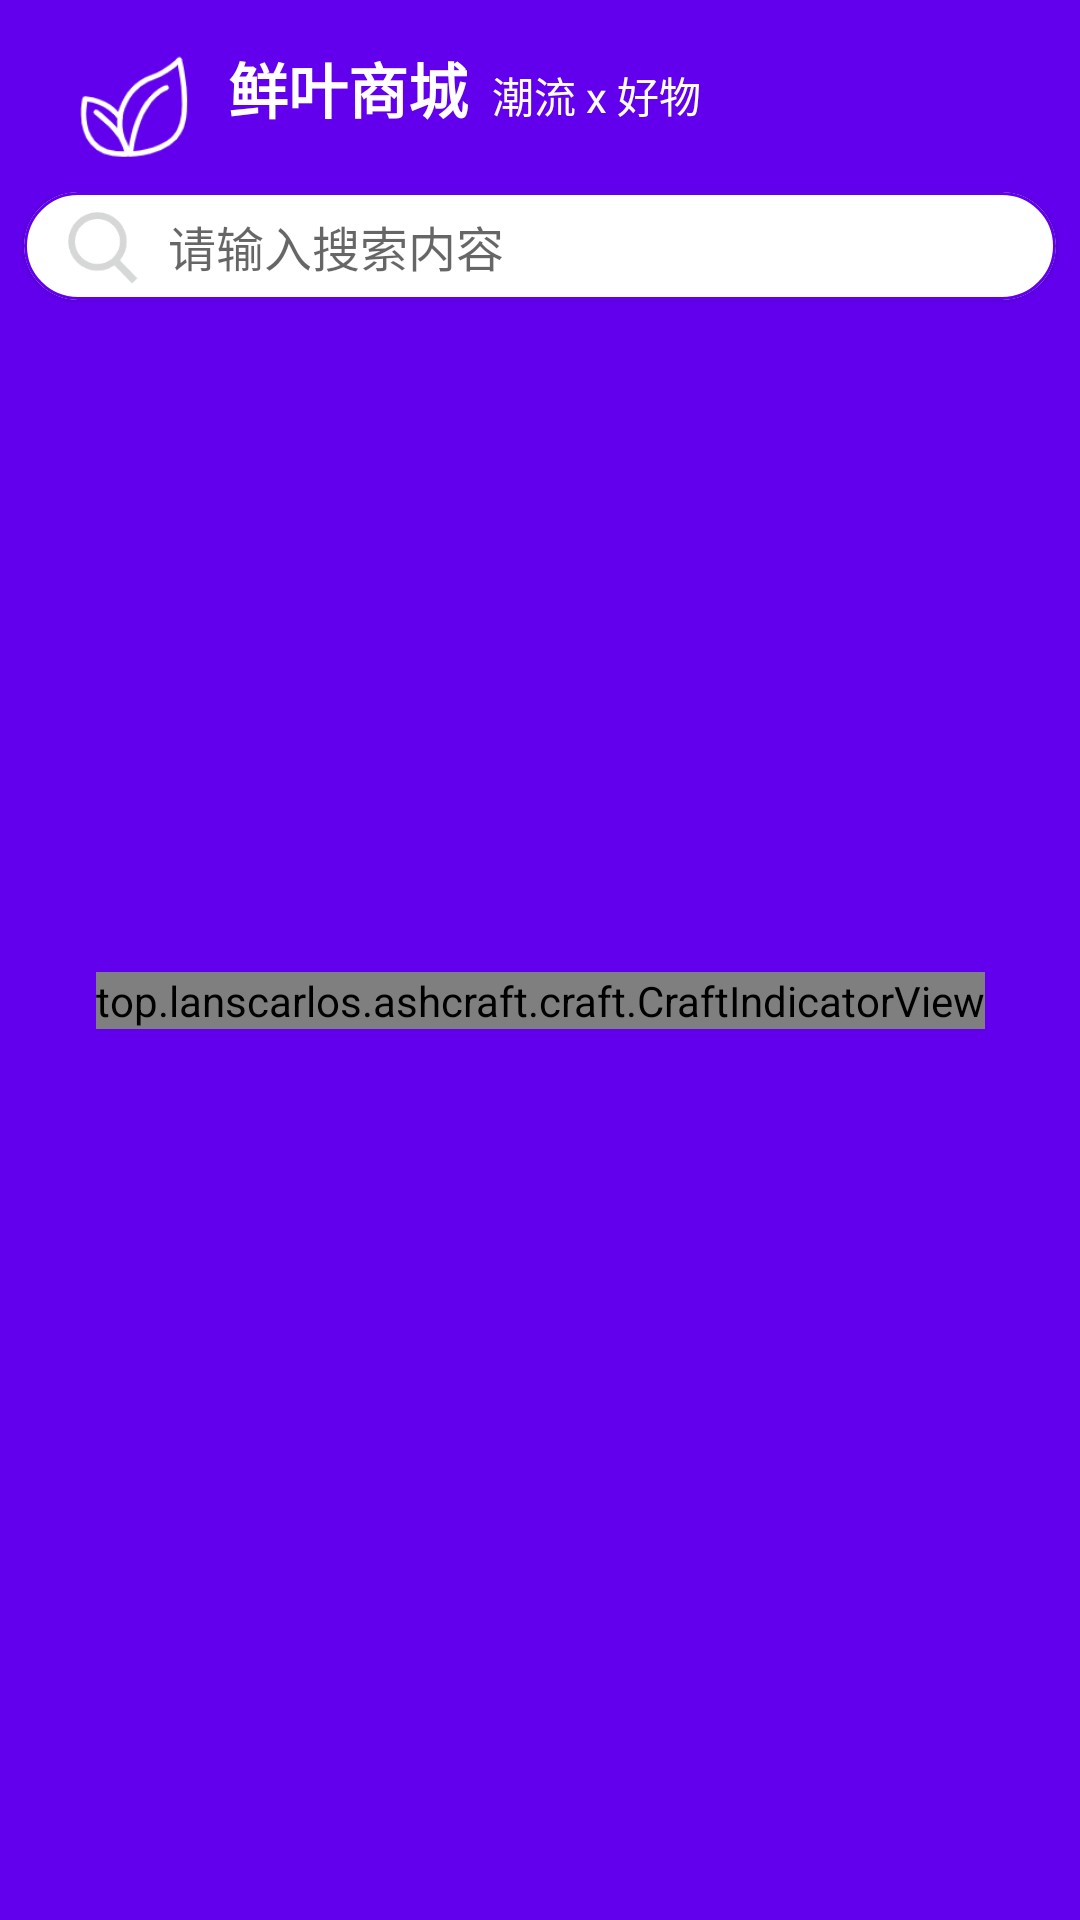

Here is an Android app screen rendered from its layout file. Give the layout XML and the strings, colors and styles it references.
<!-- AndroidManifest.xml: application theme Theme.AshCraft -->
<!-- res/layout/fragment_home.xml -->
<?xml version="1.0" encoding="utf-8"?>
<androidx.constraintlayout.widget.ConstraintLayout xmlns:android="http://schemas.android.com/apk/res/android"
    xmlns:app="http://schemas.android.com/apk/res-auto"
    xmlns:tools="http://schemas.android.com/tools"
    android:layout_width="match_parent"
    android:layout_height="match_parent"
    android:background="?attr/colorPrimary"
    android:focusable="true"
    android:focusableInTouchMode="true"
    tools:context=".ui.profile.ProfileFragment">

    <ImageView
        android:id="@+id/imageView2"
        android:layout_width="48dp"
        android:layout_height="48dp"
        android:layout_marginStart="20dp"
        android:layout_marginTop="14dp"
        android:src="@drawable/bitmap_logo"
        app:layout_constraintStart_toStartOf="parent"
        app:layout_constraintTop_toTopOf="parent"
        app:tint="@color/white" />

    <TextView
        android:id="@+id/textView"
        android:layout_width="wrap_content"
        android:layout_height="wrap_content"
        android:layout_marginStart="8dp"
        android:layout_marginBottom="4dp"
        android:text="@string/title_home_main_title"
        android:textColor="@color/white"
        android:textSize="20sp"
        android:textStyle="bold"
        app:layout_constraintBottom_toTopOf="@+id/constraintLayout"
        app:layout_constraintStart_toEndOf="@+id/imageView2" />

    <TextView
        android:id="@+id/textView2"
        android:layout_width="wrap_content"
        android:layout_height="wrap_content"
        android:layout_marginStart="8dp"
        android:layout_marginBottom="2dp"
        android:text="@string/title_home_sub_title"
        android:textColor="@color/white"
        app:layout_constraintBottom_toBottomOf="@+id/textView"
        app:layout_constraintStart_toEndOf="@+id/textView" />

    <androidx.constraintlayout.widget.ConstraintLayout
        android:id="@+id/constraintLayout"
        android:layout_width="match_parent"
        android:layout_height="match_parent"
        android:layout_marginTop="48dp"
        android:background="@drawable/corners_16dp"
        app:layout_constraintBottom_toBottomOf="parent"
        app:layout_constraintEnd_toEndOf="parent"
        app:layout_constraintStart_toStartOf="parent"
        app:layout_constraintTop_toTopOf="parent">

        <com.google.android.material.card.MaterialCardView
            android:id="@+id/materialCardView3"
            android:layout_width="match_parent"
            android:layout_height="36dp"
            android:layout_marginStart="8dp"
            android:layout_marginTop="16dp"
            android:layout_marginEnd="8dp"
            app:cardCornerRadius="18dp"
            app:layout_constraintEnd_toEndOf="parent"
            app:layout_constraintStart_toStartOf="parent"
            app:layout_constraintTop_toTopOf="parent"
            app:strokeColor="?attr/colorPrimary"
            app:strokeWidth="1dp">

            <androidx.constraintlayout.widget.ConstraintLayout
                android:layout_width="match_parent"
                android:layout_height="match_parent">

                <ImageView
                    android:id="@+id/imageView"
                    android:layout_width="36dp"
                    android:layout_height="36dp"
                    android:layout_marginStart="8dp"
                    app:layout_constraintBottom_toBottomOf="parent"
                    app:layout_constraintStart_toStartOf="parent"
                    app:layout_constraintTop_toTopOf="parent"
                    app:srcCompat="@drawable/bitmap_search"
                    app:tint="?attr/colorButtonNormal" />

                <EditText
                    android:id="@+id/searchInput"
                    android:layout_width="0dp"
                    android:layout_height="36dp"
                    android:layout_gravity="center"
                    android:layout_marginStart="4dp"
                    android:layout_marginEnd="8dp"
                    android:background="@color/white"
                    android:ems="10"
                    android:textSize="16sp"
                    android:hint="@string/title_home_search_hint"
                    android:inputType="text"
                    app:layout_constraintBottom_toBottomOf="@+id/imageView"
                    app:layout_constraintEnd_toStartOf="@+id/btnSearch"
                    app:layout_constraintStart_toEndOf="@+id/imageView"
                    app:layout_constraintTop_toTopOf="@+id/imageView" />

                <Button
                    android:id="@+id/btnSearch"
                    android:layout_width="wrap_content"
                    android:layout_height="36dp"
                    android:layout_gravity="center_vertical|end"
                    android:background="@drawable/btn_standard"
                    android:text="@string/title_home_search"
                    android:textColor="@color/white"
                    app:layout_constraintBottom_toBottomOf="@+id/searchInput"
                    app:layout_constraintEnd_toEndOf="parent"
                    app:layout_constraintTop_toTopOf="@+id/searchInput" />
            </androidx.constraintlayout.widget.ConstraintLayout>

        </com.google.android.material.card.MaterialCardView>

        <androidx.viewpager2.widget.ViewPager2
            android:id="@+id/viewPager"
            android:layout_width="match_parent"
            android:layout_height="240dp"
            android:layout_marginTop="16dp"
            android:orientation="horizontal"
            app:layout_constraintEnd_toEndOf="parent"
            app:layout_constraintStart_toStartOf="parent"
            app:layout_constraintTop_toBottomOf="@+id/materialCardView3" />

        <top.lanscarlos.ashcraft.craft.CraftIndicatorView
            android:id="@+id/indicator"
            android:layout_width="wrap_content"
            android:layout_height="wrap_content"
            android:translationY="-32dp"
            app:layout_constraintEnd_toEndOf="parent"
            app:layout_constraintStart_toStartOf="parent"
            app:layout_constraintTop_toBottomOf="@+id/viewPager"
            app:vpi_orientation="horizontal"
            app:vpi_slide_mode="worm"
            app:vpi_slider_checked_color="?attr/colorSecondary"
            app:vpi_slider_radius="4dp"
            app:vpi_style="circle" />

    </androidx.constraintlayout.widget.ConstraintLayout>

</androidx.constraintlayout.widget.ConstraintLayout>
<!-- resources referenced by this layout -->
<resources>
  <color name="white">#FFFFFFFF</color>
  <!-- drawable bitmap_logo: png bitmap (drawable, 5750 bytes) -->
  <!-- drawable bitmap_search: png bitmap (drawable, 2763 bytes) -->
  <!-- drawable btn_standard (drawable) -->
  <?xml version="1.0" encoding="utf-8"?>
  <selector xmlns:android="http://schemas.android.com/apk/res/android">
      <item android:drawable="@drawable/btn_standard_normal" android:state_pressed="false"/>
      <item android:drawable="@drawable/btn_standard_pressed" android:state_pressed="true"/>
  </selector>
  <string name="title_home_main_title">鲜叶商城</string>
  <string name="title_home_search">搜索</string>
  <string name="title_home_search_hint">请输入搜索内容</string>
  <string name="title_home_sub_title">潮流 x 好物</string>
  <style name="Theme.AshCraft" parent="Theme.MaterialComponents.DayNight.NoActionBar.Bridge">
          
          <item name="colorPrimary">@color/purple_500</item>
          <item name="colorPrimaryVariant">@color/purple_700</item>
          <item name="colorOnPrimary">@color/white</item>
          
          <item name="colorSecondary">@color/teal_200</item>
          <item name="colorSecondaryVariant">@color/teal_700</item>
          <item name="colorOnSecondary">@color/black</item>
          
          <item name="android:statusBarColor" tools:targetApi="l">?attr/colorPrimaryVariant</item>
          
      </style>
  <color name="purple_500">#FF6200EE</color>
  <color name="purple_700">#FF3700B3</color>
  <color name="teal_200">#FF03DAC5</color>
  <color name="teal_700">#FF018786</color>
  <color name="black">#FF000000</color>
</resources>
